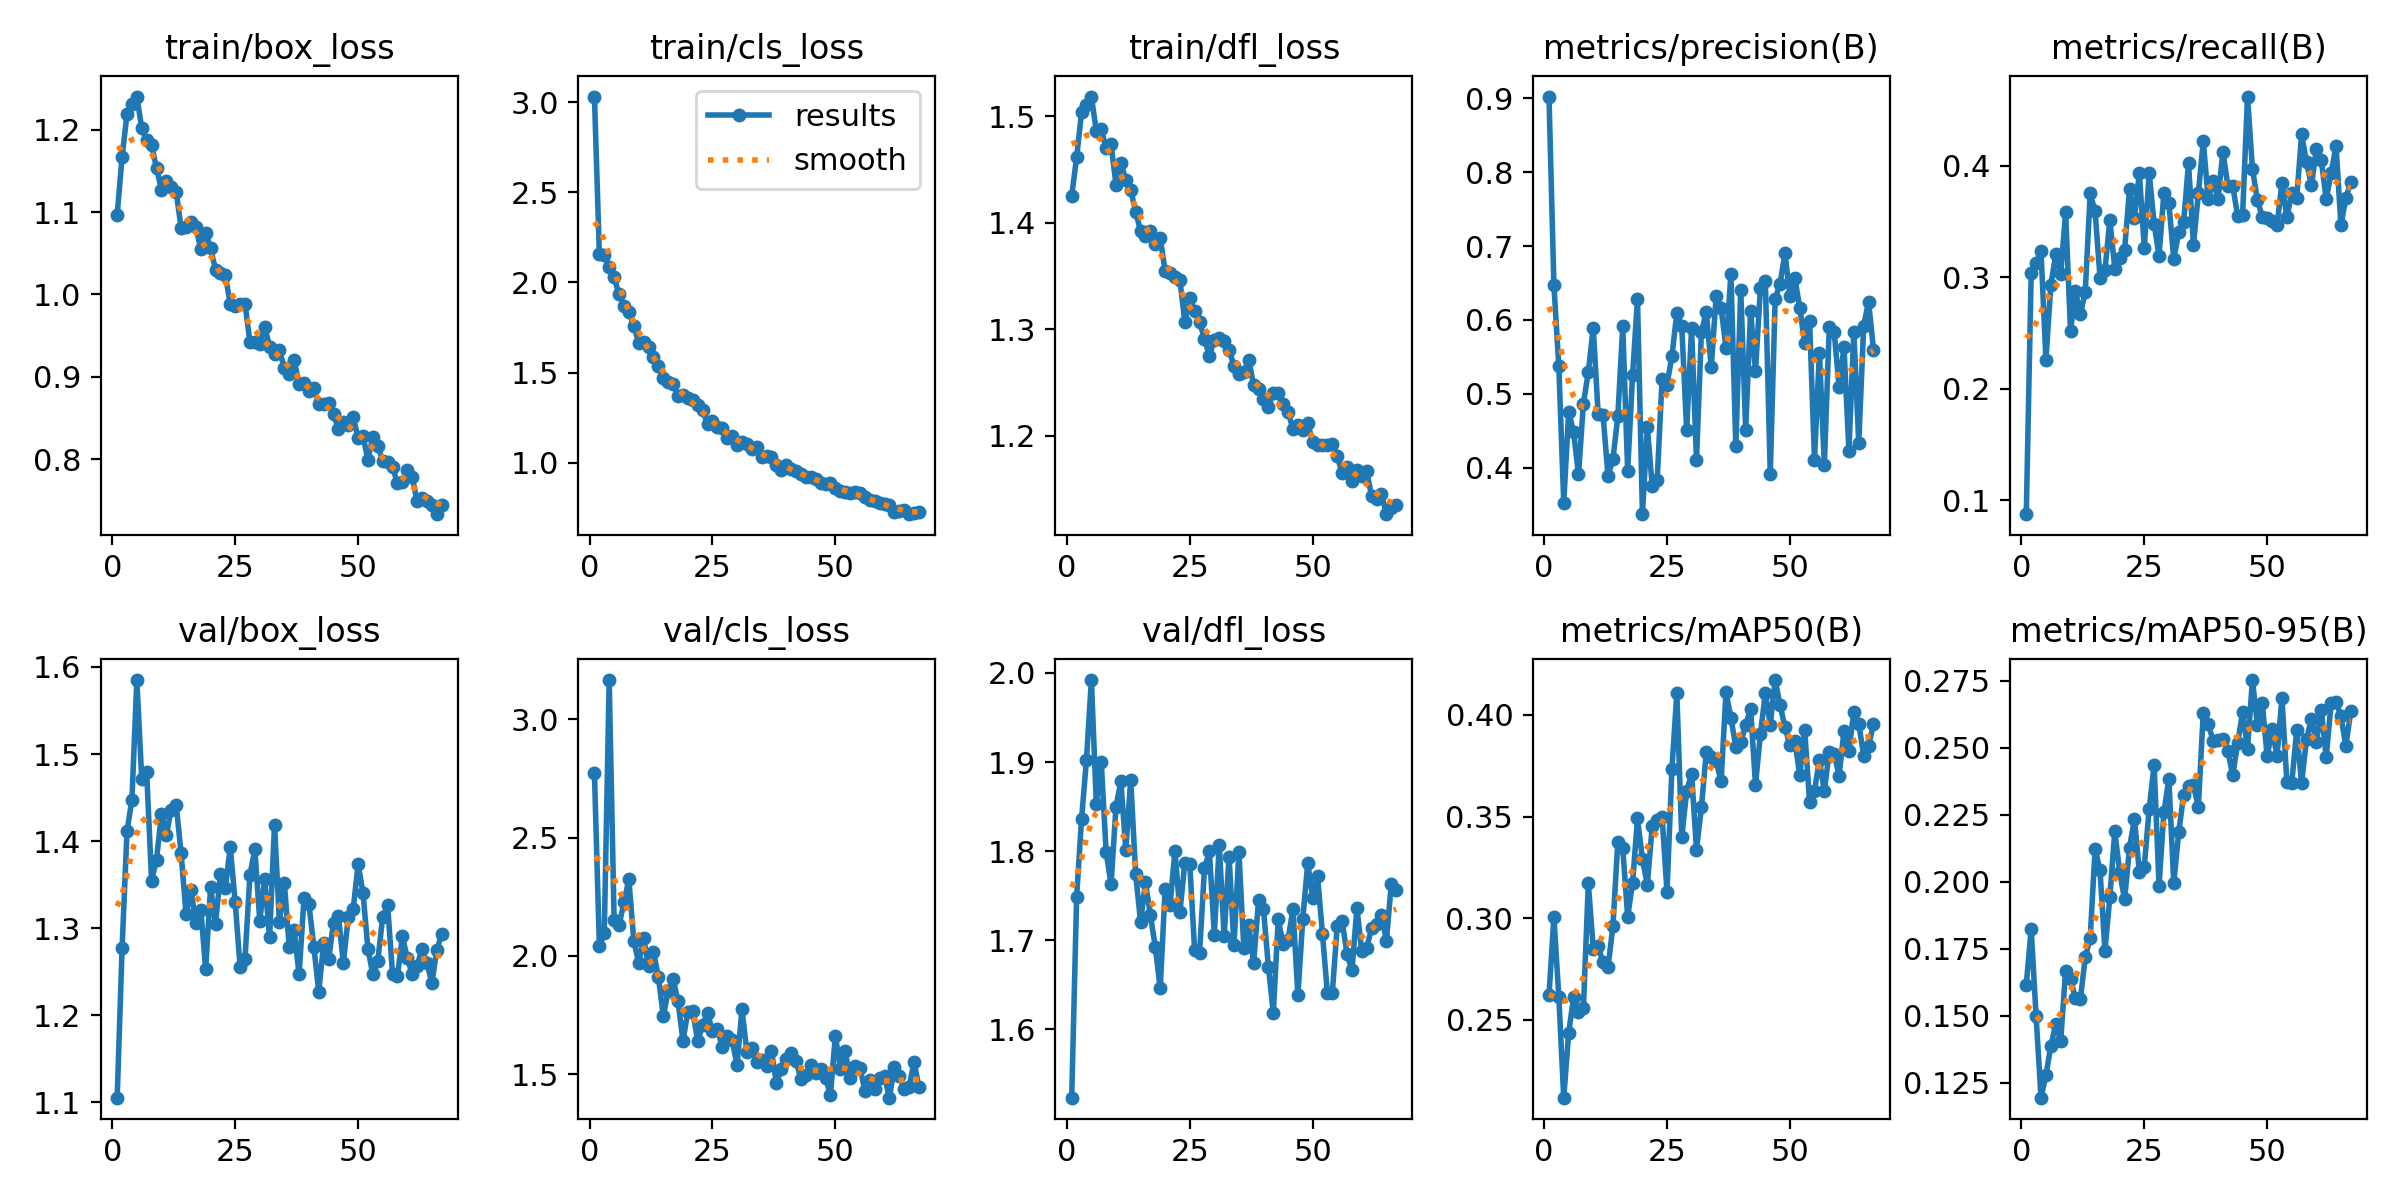

The data file committed next to this chart (first rows):
epoch, time, train/box_loss, train/cls_loss, train/dfl_loss, metrics/precision(B), metrics/recall(B), metrics/mAP50(B), metrics/mAP50-95(B), val/box_loss, val/cls_loss, val/dfl_loss, lr/pg0, lr/pg1, lr/pg2
1, 39.23, 1.097, 3.031, 1.426, 0.9025, 0.08753, 0.2621, 0.1617, 1.105, 2.772, 1.523, 0.0002971, 0.0002971, 0.0002971
2, 75.57, 1.167, 2.157, 1.462, 0.6471, 0.3039, 0.3006, 0.1823, 1.277, 2.042, 1.749, 0.0005941, 0.0005941, 0.0005941
3, 111.7, 1.219, 2.151, 1.504, 0.5371, 0.3125, 0.2613, 0.1498, 1.411, 2.097, 1.836, 0.0008852, 0.0008852, 0.0008852
4, 146.5, 1.231, 2.087, 1.511, 0.3529, 0.3233, 0.2117, 0.1195, 1.448, 3.166, 1.903, 0.000882, 0.000882, 0.000882
5, 181.2, 1.24, 2.029, 1.519, 0.4756, 0.2259, 0.2436, 0.128, 1.585, 2.152, 1.992, 0.000873, 0.000873, 0.000873
6, 216.2, 1.202, 1.934, 1.486, 0.4484, 0.2931, 0.2611, 0.1387, 1.471, 2.128, 1.853, 0.000864, 0.000864, 0.000864
7, 250.5, 1.187, 1.871, 1.488, 0.3908, 0.3204, 0.2539, 0.147, 1.479, 2.225, 1.901, 0.000855, 0.000855, 0.000855
8, 283.4, 1.181, 1.836, 1.47, 0.4868, 0.3025, 0.2559, 0.1405, 1.355, 2.323, 1.799, 0.000846, 0.000846, 0.000846
9, 316.2, 1.153, 1.759, 1.474, 0.5296, 0.3582, 0.3172, 0.1669, 1.378, 2.063, 1.763, 0.000837, 0.000837, 0.000837
10, 348.8, 1.127, 1.666, 1.436, 0.5892, 0.2517, 0.2849, 0.1636, 1.431, 1.971, 1.85, 0.000828, 0.000828, 0.000828
11, 381.7, 1.137, 1.67, 1.456, 0.4723, 0.2876, 0.2862, 0.1567, 1.407, 2.074, 1.879, 0.000819, 0.000819, 0.000819
12, 414.3, 1.13, 1.643, 1.441, 0.471, 0.2666, 0.2783, 0.1562, 1.436, 1.955, 1.801, 0.00081, 0.00081, 0.00081
13, 447.3, 1.125, 1.588, 1.431, 0.3889, 0.2872, 0.2759, 0.1719, 1.442, 2.018, 1.88, 0.000801, 0.000801, 0.000801
14, 480.5, 1.081, 1.536, 1.411, 0.4112, 0.3752, 0.296, 0.1791, 1.386, 1.912, 1.775, 0.000792, 0.000792, 0.000792
15, 513.6, 1.081, 1.469, 1.392, 0.4696, 0.359, 0.3375, 0.2124, 1.317, 1.745, 1.721, 0.000783, 0.000783, 0.000783
16, 546.7, 1.088, 1.447, 1.388, 0.5913, 0.2997, 0.3345, 0.2043, 1.343, 1.85, 1.765, 0.000774, 0.000774, 0.000774
17, 579.6, 1.082, 1.44, 1.392, 0.396, 0.3064, 0.3006, 0.1743, 1.306, 1.902, 1.728, 0.000765, 0.000765, 0.000765
18, 612.8, 1.055, 1.372, 1.381, 0.5254, 0.3513, 0.3174, 0.1943, 1.321, 1.807, 1.693, 0.000756, 0.000756, 0.000756
19, 645.9, 1.075, 1.376, 1.386, 0.6289, 0.3077, 0.3491, 0.2189, 1.253, 1.641, 1.646, 0.000747, 0.000747, 0.000747
20, 679.2, 1.056, 1.361, 1.354, 0.3371, 0.3174, 0.329, 0.2036, 1.347, 1.764, 1.758, 0.000738, 0.000738, 0.000738
21, 712, 1.03, 1.348, 1.353, 0.4547, 0.3248, 0.3166, 0.1935, 1.305, 1.765, 1.74, 0.000729, 0.000729, 0.000729
22, 744.6, 1.027, 1.322, 1.349, 0.3748, 0.3787, 0.3453, 0.2128, 1.362, 1.64, 1.801, 0.00072, 0.00072, 0.00072
23, 778, 1.023, 1.294, 1.346, 0.3828, 0.3533, 0.3481, 0.2234, 1.346, 1.706, 1.732, 0.000711, 0.000711, 0.000711
24, 811.3, 0.9883, 1.212, 1.307, 0.5197, 0.3933, 0.3499, 0.2037, 1.393, 1.759, 1.787, 0.000702, 0.000702, 0.000702
25, 844, 0.9854, 1.229, 1.329, 0.5125, 0.3265, 0.3131, 0.2057, 1.33, 1.682, 1.786, 0.000693, 0.000693, 0.000693
26, 877.2, 0.9885, 1.201, 1.317, 0.5508, 0.3936, 0.3734, 0.2273, 1.256, 1.692, 1.689, 0.000684, 0.000684, 0.000684
27, 910.2, 0.9889, 1.193, 1.307, 0.6098, 0.348, 0.4107, 0.2436, 1.265, 1.614, 1.686, 0.000675, 0.000675, 0.000675
28, 943.7, 0.9423, 1.136, 1.291, 0.5916, 0.319, 0.3398, 0.1986, 1.361, 1.662, 1.781, 0.000666, 0.000666, 0.000666
29, 977.2, 0.9418, 1.151, 1.275, 0.4507, 0.3758, 0.3625, 0.2262, 1.391, 1.643, 1.8, 0.000657, 0.000657, 0.000657
30, 1011, 0.9393, 1.097, 1.29, 0.5887, 0.3663, 0.3711, 0.2384, 1.308, 1.537, 1.706, 0.000648, 0.000648, 0.000648
31, 1044, 0.9607, 1.115, 1.292, 0.4098, 0.3164, 0.3338, 0.1994, 1.357, 1.774, 1.807, 0.000639, 0.000639, 0.000639
32, 1077, 0.9366, 1.103, 1.289, 0.5843, 0.3402, 0.3545, 0.2184, 1.289, 1.595, 1.705, 0.00063, 0.00063, 0.00063
33, 1110, 0.9277, 1.079, 1.281, 0.6102, 0.3492, 0.3819, 0.2324, 1.419, 1.609, 1.794, 0.000621, 0.000621, 0.000621
34, 1144, 0.9324, 1.087, 1.266, 0.5358, 0.4024, 0.3791, 0.2359, 1.307, 1.551, 1.695, 0.000612, 0.000612, 0.000612
35, 1177, 0.9103, 1.029, 1.258, 0.6329, 0.3285, 0.3774, 0.2361, 1.352, 1.561, 1.8, 0.000603, 0.000603, 0.000603
36, 1211, 0.9031, 1.04, 1.26, 0.6165, 0.3753, 0.3673, 0.228, 1.278, 1.535, 1.691, 0.000594, 0.000594, 0.000594
37, 1245, 0.9198, 1.031, 1.272, 0.5621, 0.4222, 0.4111, 0.2631, 1.298, 1.596, 1.717, 0.000585, 0.000585, 0.000585
38, 1279, 0.8911, 0.9885, 1.247, 0.6625, 0.3699, 0.3986, 0.2589, 1.247, 1.463, 1.674, 0.000576, 0.000576, 0.000576
39, 1313, 0.8931, 0.9603, 1.244, 0.4287, 0.3866, 0.3843, 0.2527, 1.334, 1.52, 1.745, 0.000567, 0.000567, 0.000567
40, 1346, 0.8833, 0.9865, 1.235, 0.6412, 0.3697, 0.3867, 0.253, 1.327, 1.563, 1.735, 0.000558, 0.000558, 0.000558
41, 1380, 0.8865, 0.9659, 1.227, 0.4509, 0.4127, 0.3948, 0.2534, 1.279, 1.59, 1.67, 0.000549, 0.000549, 0.000549
42, 1413, 0.8666, 0.9525, 1.241, 0.6124, 0.3816, 0.403, 0.2489, 1.227, 1.556, 1.619, 0.00054, 0.00054, 0.00054
43, 1446, 0.8668, 0.9377, 1.24, 0.5309, 0.3819, 0.3657, 0.2397, 1.282, 1.478, 1.724, 0.000531, 0.000531, 0.000531
44, 1479, 0.8678, 0.9223, 1.23, 0.6431, 0.3546, 0.3905, 0.252, 1.264, 1.496, 1.695, 0.000522, 0.000522, 0.000522
45, 1512, 0.8545, 0.9187, 1.223, 0.6526, 0.3562, 0.4108, 0.2632, 1.306, 1.538, 1.701, 0.000513, 0.000513, 0.000513
46, 1546, 0.8369, 0.9075, 1.206, 0.392, 0.462, 0.3952, 0.2497, 1.314, 1.506, 1.735, 0.000504, 0.000504, 0.000504
47, 1583, 0.8451, 0.8895, 1.21, 0.6284, 0.3971, 0.4172, 0.2753, 1.26, 1.52, 1.638, 0.000495, 0.000495, 0.000495
48, 1620, 0.841, 0.8842, 1.205, 0.6493, 0.3693, 0.4047, 0.2587, 1.313, 1.483, 1.724, 0.000486, 0.000486, 0.000486
49, 1659, 0.8512, 0.8855, 1.212, 0.6904, 0.3539, 0.394, 0.2666, 1.322, 1.413, 1.787, 0.000477, 0.000477, 0.000477
50, 1697, 0.8263, 0.8596, 1.194, 0.6325, 0.3528, 0.385, 0.2468, 1.373, 1.663, 1.748, 0.000468, 0.000468, 0.000468
51, 1735, 0.8284, 0.8445, 1.191, 0.6566, 0.35, 0.3874, 0.257, 1.34, 1.522, 1.772, 0.000459, 0.000459, 0.000459
52, 1773, 0.7991, 0.8361, 1.192, 0.6166, 0.3466, 0.3703, 0.2469, 1.276, 1.596, 1.707, 0.00045, 0.00045, 0.00045
53, 1811, 0.827, 0.8323, 1.191, 0.5682, 0.3845, 0.3927, 0.2686, 1.247, 1.482, 1.641, 0.000441, 0.000441, 0.000441
54, 1848, 0.8165, 0.8381, 1.193, 0.599, 0.3537, 0.3573, 0.2374, 1.262, 1.535, 1.641, 0.000432, 0.000432, 0.000432
55, 1887, 0.7983, 0.8348, 1.181, 0.4109, 0.3755, 0.3628, 0.237, 1.313, 1.527, 1.717, 0.000423, 0.000423, 0.000423
56, 1924, 0.797, 0.809, 1.165, 0.5559, 0.3709, 0.3777, 0.2565, 1.327, 1.431, 1.721, 0.000414, 0.000414, 0.000414
57, 1961, 0.7908, 0.7912, 1.171, 0.4037, 0.428, 0.3627, 0.2367, 1.248, 1.476, 1.684, 0.0004051, 0.0004051, 0.0004051
58, 1999, 0.7708, 0.7893, 1.157, 0.5899, 0.4032, 0.3819, 0.2534, 1.245, 1.436, 1.666, 0.0003961, 0.0003961, 0.0003961
59, 2036, 0.7728, 0.7752, 1.168, 0.5839, 0.3824, 0.3809, 0.2606, 1.291, 1.484, 1.736, 0.0003871, 0.0003871, 0.0003871
60, 2072, 0.7865, 0.7705, 1.162, 0.5094, 0.415, 0.3702, 0.2522, 1.266, 1.491, 1.688, 0.0003781, 0.0003781, 0.0003781
... 7 more rows
